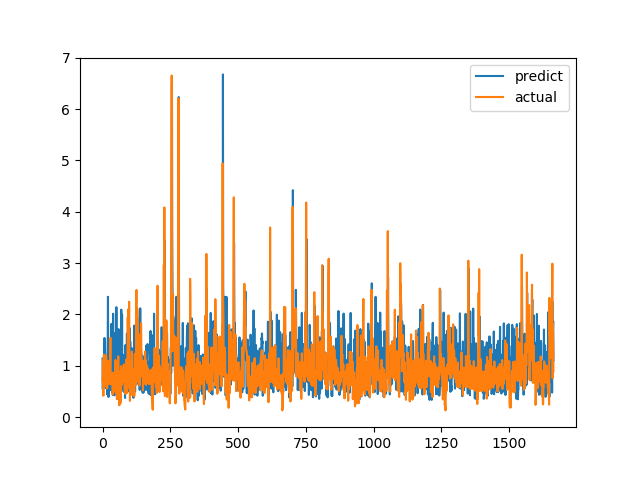

The table this chart was drawn from, first rows:
predict, actual
1.14, 0.7094
0.5452, 1.015
1.008, 1.116
1.012, 0.4183
0.8492, 1.002
1.15, 1.219
1.279, 1.143
1.542, 0.6528
1.138, 0.6747
1.448, 0.601
0.7634, 0.6695
0.6891, 0.6538
0.5676, 0.7814
1.152, 1.206
0.6332, 0.8469
1.191, 0.8286
1.191, 0.6482
0.4467, 0.5624
1.015, 0.7183
1.339, 1.1
2.344, 0.9542
0.9171, 0.729
0.3943, 0.6694
1.159, 0.8631
0.5278, 0.6465
1.43, 0.8223
0.6638, 0.9236
1.374, 0.8301
0.5255, 1.067
1.149, 1.546
1.25, 0.6827
0.7724, 0.6386
0.5579, 0.6464
1.819, 0.6881
1.049, 0.7274
0.4944, 0.65
1.519, 0.8694
0.696, 0.4409
0.4295, 0.4519
2.015, 0.7575
0.6466, 0.4952
0.9186, 0.6851
0.6521, 0.7244
0.5635, 0.8654
0.4264, 0.74
0.6292, 0.8071
1.642, 0.8204
1.11, 1.114
0.6034, 1.109
1.358, 0.4751
0.637, 1.039
2.143, 0.9458
1.089, 0.7878
0.8479, 0.3505
1.203, 0.9368
1.343, 0.9868
0.5694, 0.647
1.075, 1.03
1.072, 1.187
1.714, 0.9329
... 1,604 more rows
